Run: headless pygame with SDL's dummy video driver; simulated clock (each Clock.tick advances the game by its frame time, no real sleeping); random seed 0; keys injected as events and as key.get_pressed() state; no mouse input.
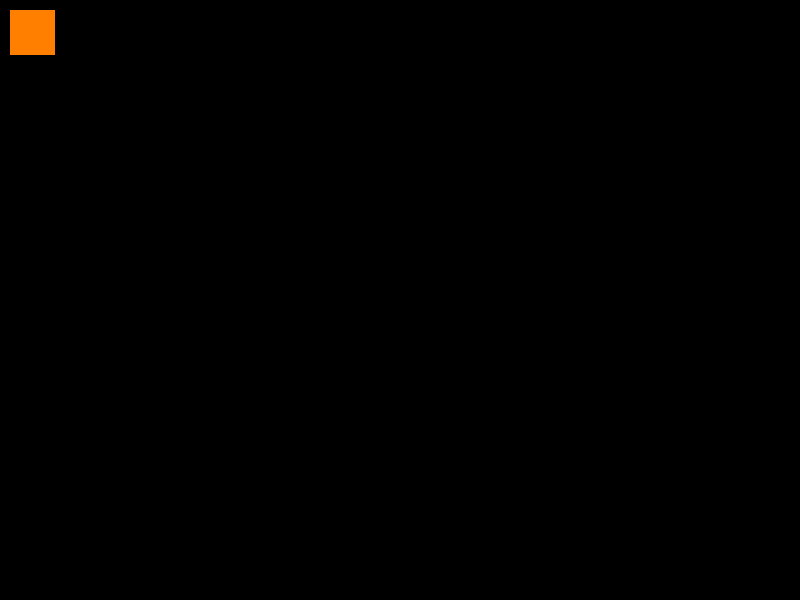
Frame 1 of 4 · flips 1–60 · no input
Frame 2 of 4 · flips 61–180 · tapped SPACE, RETURN · held RIGHT (→), D · screen unchanged from frame 1, image omitted
Frame 3 of 4 · flips 181–300 · held DOWN (↓), S · screen unchanged from frame 2, image omitted
Frame 4 of 4 · flips 301–420 · held LEFT (←), A, UP (↑), W · screen unchanged from frame 3, image omitted

The pygame program that drew these frames:

import pygame

# Define some colors
WHITE = (255, 255, 255)
BLACK = (0, 0, 0)
ORANGE = (255, 128, 0)

# Call this function so the Pygame library can initialize itself
pygame.init()

clock = pygame.time.Clock()

# This sets the name of the window
pygame.display.set_caption('My first game')

# Create an 800x600 sized screen
size = [800, 600]
screen = pygame.display.set_mode(size)

# Joysticks/Gamepads
joystick_count = pygame.joystick.get_count()
if joystick_count == 0:
	# No joysticks!
	print("Error, I didn't find any joysticks.")
else:
	# Use joystick #0 and initialize it
	joystick = pygame.joystick.Joystick(0)
	joystick.init()
	print("Using {}".format(joystick.get_name()) )


# Current position
x_coord = 10
y_coord = 10

done = False

while not done:
	for event in pygame.event.get():
		if event.type == pygame.QUIT:
			done = True
	
	# Bildschirm löschen		
	screen.fill(BLACK)
	
	if joystick_count != 0:
	
#		axes = joystick.get_numaxes()
#		print("Number of axes: {}".format(axes))
	
#		for i in range(axes):
#			axis = joystick.get_axis(i)
#			if (axis != 0):
#				print(screen, "  Axis {} value: {:>6.3f}".format(i, axis))
	
		buttons = joystick.get_numbuttons()
#		print(screen, "Number of buttons: {}".format(buttons))
	
		for i in range(buttons):
			button = joystick.get_button(i)
			if button != 0:
				print(screen, "  Button {:>2} value: {}".format(i, button))
	
#		hats = joystick.get_numhats()
#		print(screen, "Number of hats: {}".format(hats))
	
		# Hat position. All or nothing for direction, not a float like
		# get_axis(). Position is a tuple of int values (x, y).
#		for i in range(hats):
#			hat = joystick.get_hat(i)
#			if hat != (0,0):
#				print(screen, "  Hat {} value: {}".format(i, str(hat)))
			
		# This gets the position of the axis on the game controller
		# It returns a number between -1.0 and +1.0
		hat = joystick.get_hat(0)
		horiz_axis_pos = hat[0]
		vert_axis_pos = -hat[1]
	
		# Move x according to the axis. We multiply by 10 to speed up the movement.
		# Convert to an integer because we can't draw at pixel 3.5, just 3 or 4.
		x_coord = x_coord + int(horiz_axis_pos * 10)
		y_coord = y_coord + int(vert_axis_pos * 10)
	
	pygame.draw.rect(screen, ORANGE, [x_coord, y_coord, 45, 45])
	
	# Go ahead and update the screen with what we've drawn.
	pygame.display.flip()
		
	clock.tick(60)
	
pygame.quit()
